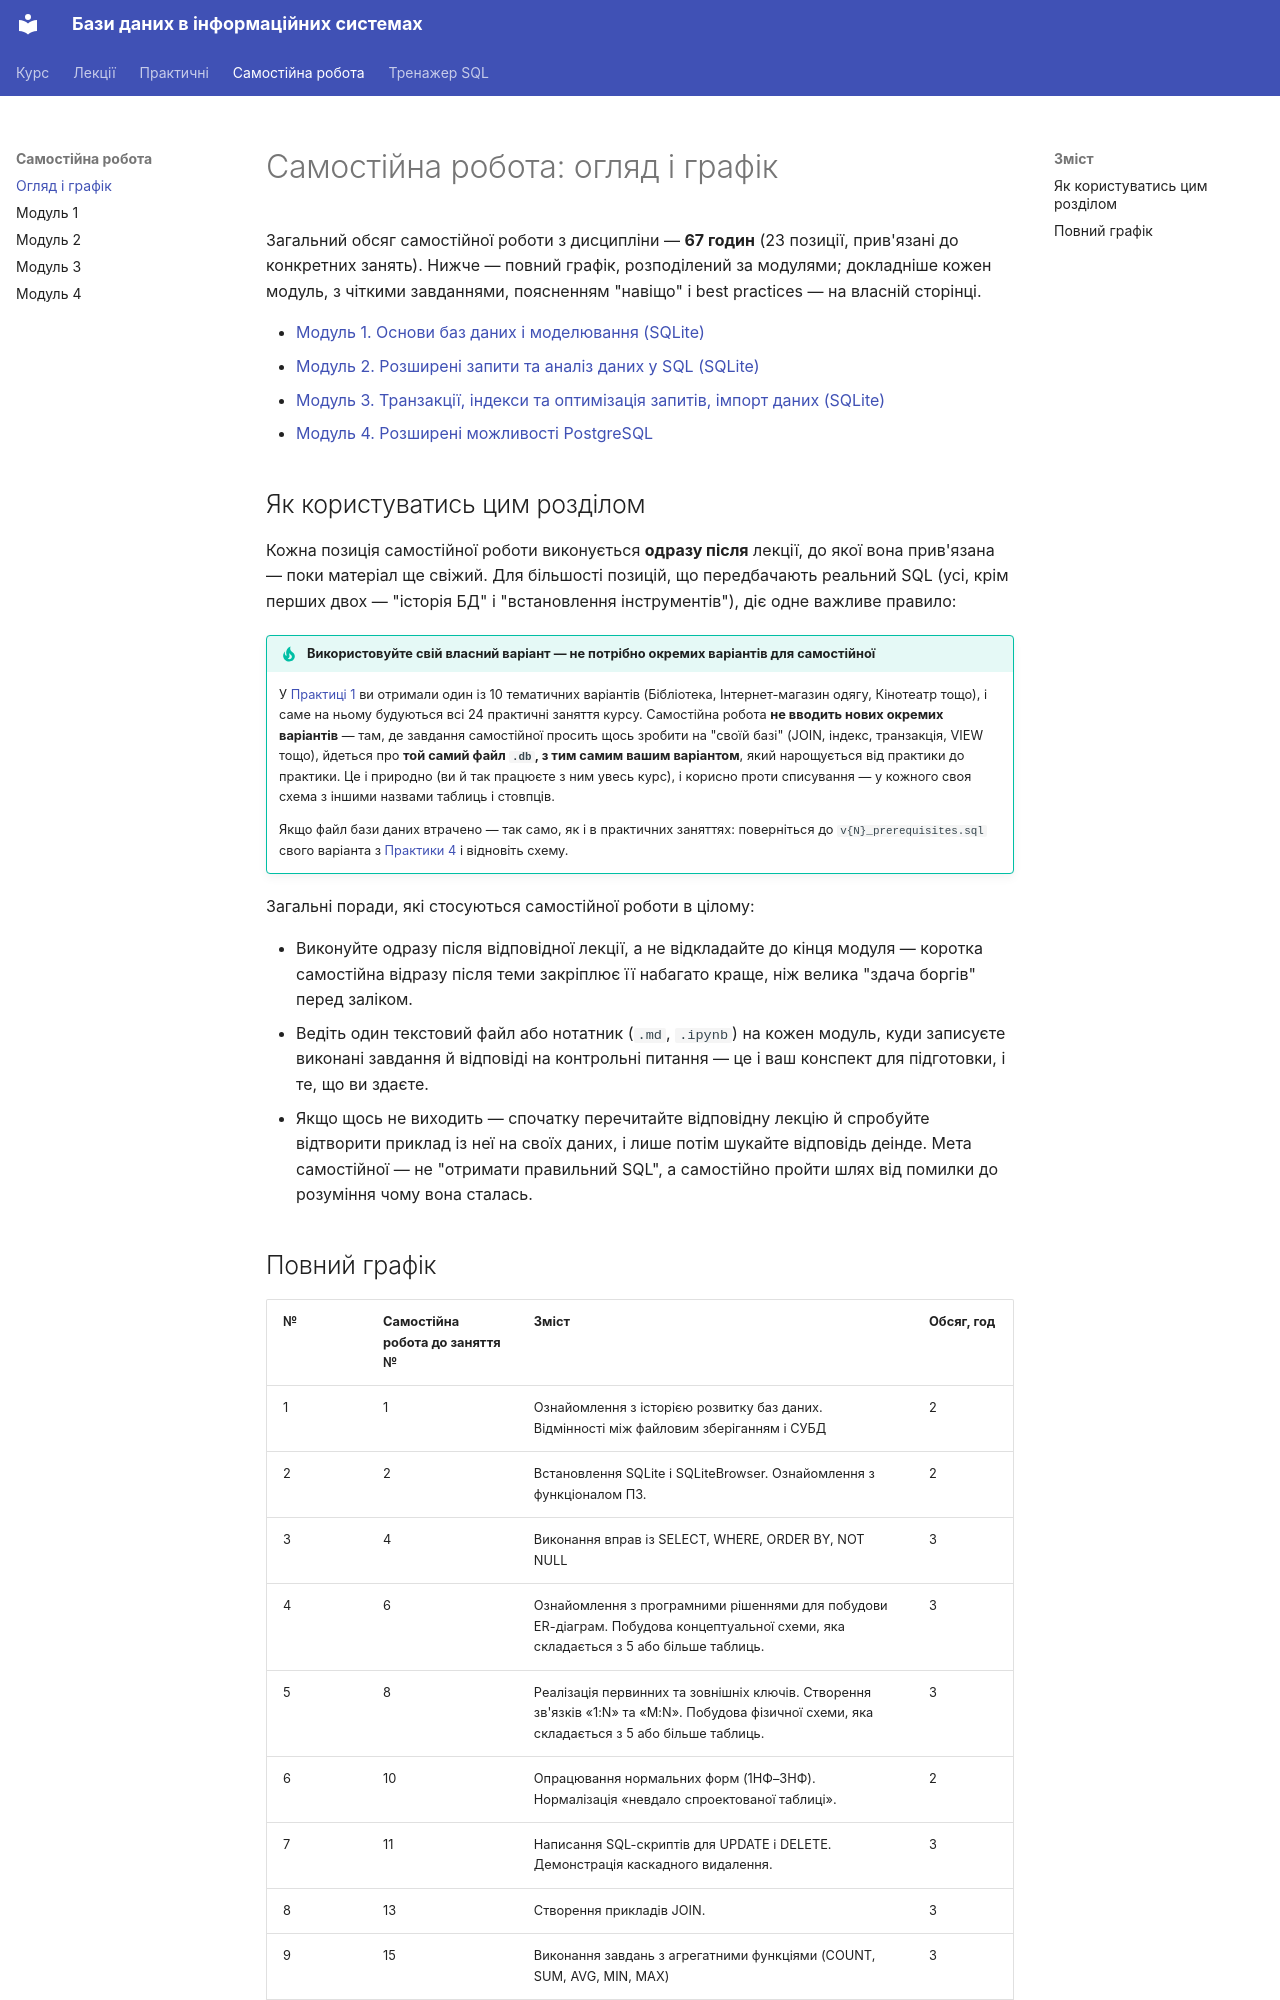

repository: Fatamorgana415/oleksandraromanich_it_32 · page: independent-study/index.html · generator: mkdocs

# Самостійна робота: огляд і графік

Загальний обсяг самостійної роботи з дисципліни — **67 годин**
(23 позиції, прив'язані до конкретних занять). Нижче — повний графік,
розподілений за модулями; докладніше кожен модуль, з чіткими
завданнями, поясненням "навіщо" і best practices — на власній сторінці.

- [Модуль 1. Основи баз даних і моделювання (SQLite)](module1.md)
- [Модуль 2. Розширені запити та аналіз даних у SQL (SQLite)](module2.md)
- [Модуль 3. Транзакції, індекси та оптимізація запитів, імпорт даних (SQLite)](module3.md)
- [Модуль 4. Розширені можливості PostgreSQL](module4.md)

## Як користуватись цим розділом

Кожна позиція самостійної роботи виконується **одразу після** лекції,
до якої вона прив'язана — поки матеріал ще свіжий. Для більшості
позицій, що передбачають реальний SQL (усі, крім перших двох —
"історія БД" і "встановлення інструментів"), діє одне важливе правило:

!!! tip "Використовуйте свій власний варіант — не потрібно окремих варіантів для самостійної"
    У [Практиці 1](../practice/01-sqlite-create.md) ви отримали один із
    10 тематичних варіантів (Бібліотека, Інтернет-магазин одягу,
    Кінотеатр тощо), і саме на ньому будуються всі 24 практичні
    заняття курсу. Самостійна робота **не вводить нових окремих
    варіантів** — там, де завдання самостійної просить щось зробити на
    "своїй базі" (JOIN, індекс, транзакція, VIEW тощо), йдеться про
    **той самий файл `.db`, з тим самим вашим варіантом**, який
    нарощується від практики до практики. Це і природно (ви й так
    працюєте з ним увесь курс), і корисно проти списування — у кожного
    своя схема з іншими назвами таблиць і стовпців.

    Якщо файл бази даних втрачено — так само, як і в практичних
    заняттях: поверніться до `v{N}_prerequisites.sql` свого варіанта з
    [Практики 4](../practice/04-insert-keys.md#sql) і відновіть схему.

Загальні поради, які стосуються самостійної роботи в цілому:

- Виконуйте одразу після відповідної лекції, а не відкладайте до кінця
  модуля — коротка самостійна відразу після теми закріплює її набагато
  краще, ніж велика "здача боргів" перед заліком.
- Ведіть один текстовий файл або нотатник (`.md`, `.ipynb`) на кожен
  модуль, куди записуєте виконані завдання й відповіді на контрольні
  питання — це і ваш конспект для підготовки, і те, що ви здаєте.
- Якщо щось не виходить — спочатку перечитайте відповідну лекцію й
  спробуйте відтворити приклад із неї на своїх даних, і лише потім
  шукайте відповідь деінде. Мета самостійної — не "отримати правильний
  SQL", а самостійно пройти шлях від помилки до розуміння чому вона
  сталась.
